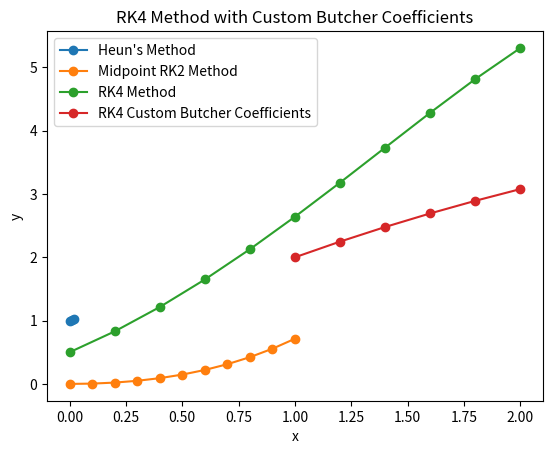

Python code for this plot:
import numpy as np
import matplotlib.pyplot as plt

# Define the function f(x, y)
def f(x, y):
    return x**2 + y

# Heun's method implementation
def heuns_method(x0, y0, h, n_steps):
    x_values = [x0]
    y_values = [y0]
    k1_values = []
    k2_values = []

    for i in range(n_steps):
        k1 = h * f(x0, y0)
        k2 = h * f(x0 + h, y0 + k1)

        y0 += (k1 + k2) / 2
        x0 += h

        x_values.append(x0)
        y_values.append(y0)
        k1_values.append(k1)
        k2_values.append(k2)

    return x_values, y_values, k1_values, k2_values

# Initial conditions
x0 = 0.0
y0 = 1.0
h = 0.01
n_steps = int(0.02 / h)

# Compute the values using Heun's method
x_values, y_values, k1_values, k2_values = heuns_method(x0, y0, h, n_steps)

# Print the results in a table format
print(f"{'x':<10} {'y':<10} {'k1':<10} {'k2':<10}")
for x, y, k1, k2 in zip(x_values, y_values, k1_values, k2_values):
    print(f"{x:<10.4f} {y:<10.4f} {k1:<10.4f} {k2:<10.4f}")

# Plotting the results
plt.plot(x_values, y_values, marker='o', label="Heun's Method")
plt.xlabel('x')
plt.ylabel('y')
plt.title("Heun's Method for f(x, y) = x^2 + y")
plt.legend()
plt.grid()
plt.show()

import numpy as np
import matplotlib.pyplot as plt
# Define the function f(x, y)
def f(x, y):
    return x + y
# Midpoint RK2 method implementation
def midpoint_rk2(x0, y0, h, n_steps):
    x_values = [x0]
    y_values = [y0]
    k1_values = []
    k2_values = []

    for i in range(n_steps):
        k1 = h * f(x0, y0)
        k2 = h * f(x0 + h / 2, y0 + k1 / 2)

        y0 += k2
        x0 += h

        x_values.append(x0)
        y_values.append(y0)
        k1_values.append(k1)
        k2_values.append(k2)

    return x_values, y_values, k1_values, k2_values
# Initial conditions
x0 = 0.0
y0 = 0.0
h = 0.1
n_steps = int(1.0 / h)
# Compute the values using Midpoint RK2 method
x_values, y_values, k1_values, k2_values = midpoint_rk2(x0, y0, h, n_steps)
# Print the results in a table format
print(f"{'Iteration':<10} {'x':<10} {'y':<10} {'k1':<10} {'k2':<10}")
for i, (x, y, k1, k2) in enumerate(zip(x_values, y_values, k1_values, k2_values)):
    print(f"{i:<10} {x:<10.4f} {y:<10.4f} {k1:<10.4f} {k2:<10.4f}")
# Plotting the results
plt.plot(x_values, y_values, marker='o', label="Midpoint RK2 Method")
plt.title("Midpoint RK2 Method")
plt.xlabel("x")
plt.ylabel("y")
plt.legend()
plt.grid()
plt.show()

import numpy as np
import matplotlib.pyplot as plt
# Define the function f(x, y)
def f(x, y):
    return y - x**2 + 1
# RK4 method implementation
def rk4(x0, y0, h, n_steps):
    x_values = [x0]
    y_values = [y0]
    k1_values = []
    k2_values = []
    k3_values = []
    k4_values = []

    for i in range(n_steps):
        k1 = h * f(x0, y0)
        k2 = h * f(x0 + h / 2, y0 + k1 / 2)
        k3 = h * f(x0 + h / 2, y0 + k2 / 2)
        k4 = h * f(x0 + h, y0 + k3)

        y0 += (k1 + 2 * k2 + 2 * k3 + k4) / 6
        x0 += h

        x_values.append(x0)
        y_values.append(y0)
        k1_values.append(k1)
        k2_values.append(k2)
        k3_values.append(k3)
        k4_values.append(k4)

    return x_values, y_values, k1_values, k2_values, k3_values, k4_values
# Initial conditions
x0 = 0.0
y0 = 0.5
h = 0.2
n_steps = int(2.0 / h)
# Compute the values using RK4 method
x_values, y_values, k1_values, k2_values, k3_values, k4_values = rk4(x0, y0, h, n_steps)
# Print the results in a table format
print(f"{'Iteration':<10} {'x':<10} {'y':<10} {'k1':<10} {'k2':<10} {'k3':<10} {'k4':<10}")
for i, (x, y, k1, k2, k3, k4) in enumerate(zip(x_values, y_values, k1_values, k2_values, k3_values, k4_values)):
    print(f"{i:<10} {x:<10.4f} {y:<10.4f} {k1:<10.4f} {k2:<10.4f} {k3:<10.4f} {k4:<10.4f}")
# Plotting the results
plt.plot(x_values, y_values, marker='o', label="RK4 Method")
plt.title("RK4 Method")
plt.xlabel("x")
plt.ylabel("y")
plt.legend()
plt.grid()
plt.show()

import numpy as np
import matplotlib.pyplot as plt
# Define the function f(x, y)
def f(x, y):
    return (y + np.cos(x)) / (x + 1)
# RK4 method with custom Butcher coefficients
def rk4_custom(x0, y0, h, n_steps):
    x_values = [x0]
    y_values = [y0]
    k1_values = []
    k2_values = []
    k3_values = []
    k4_values = []

    for i in range(n_steps):
        k1 = h * f(x0, y0)
        k2 = h * f(x0 + h / 3, y0 + k1 / 3)
        k3 = h * f(x0 + h / 3, y0 + k2 / 3)
        k4 = h * f(x0 + h, y0 + k3)

        y0 += (k1 + 2 * k2 + 2 * k3 + k4) / 6
        x0 += h

        x_values.append(x0)
        y_values.append(y0)
        k1_values.append(k1)
        k2_values.append(k2)
        k3_values.append(k3)
        k4_values.append(k4)

    return x_values, y_values, k1_values, k2_values, k3_values, k4_values
# Initial conditions
x0 = 1.0
y0 = 2.0
h = 0.2
n_steps = int((2.0 - x0) / h)
# Compute the values using RK4 method with custom Butcher coefficients
x_values, y_values, k1_values, k2_values, k3_values, k4_values = rk4_custom(x0, y0, h, n_steps)
# Print the results in a table format
print(f"{'Iteration':<10} {'x':<10} {'y':<10} {'k1':<10} {'k2':<10} {'k3':<10} {'k4':<10}")
for i, (x, y, k1, k2, k3, k4) in enumerate(zip(x_values, y_values, k1_values, k2_values, k3_values, k4_values)):
    print(f"{i:<10} {x:<10.4f} {y:<10.4f} {k1:<10.4f} {k2:<10.4f} {k3:<10.4f} {k4:<10.4f}")
# Plotting the results
plt.plot(x_values, y_values, marker='o', label="RK4 Custom Butcher Coefficients")
plt.title("RK4 Method with Custom Butcher Coefficients")
plt.xlabel("x")
plt.ylabel("y")
plt.legend()
plt.grid()
plt.show()